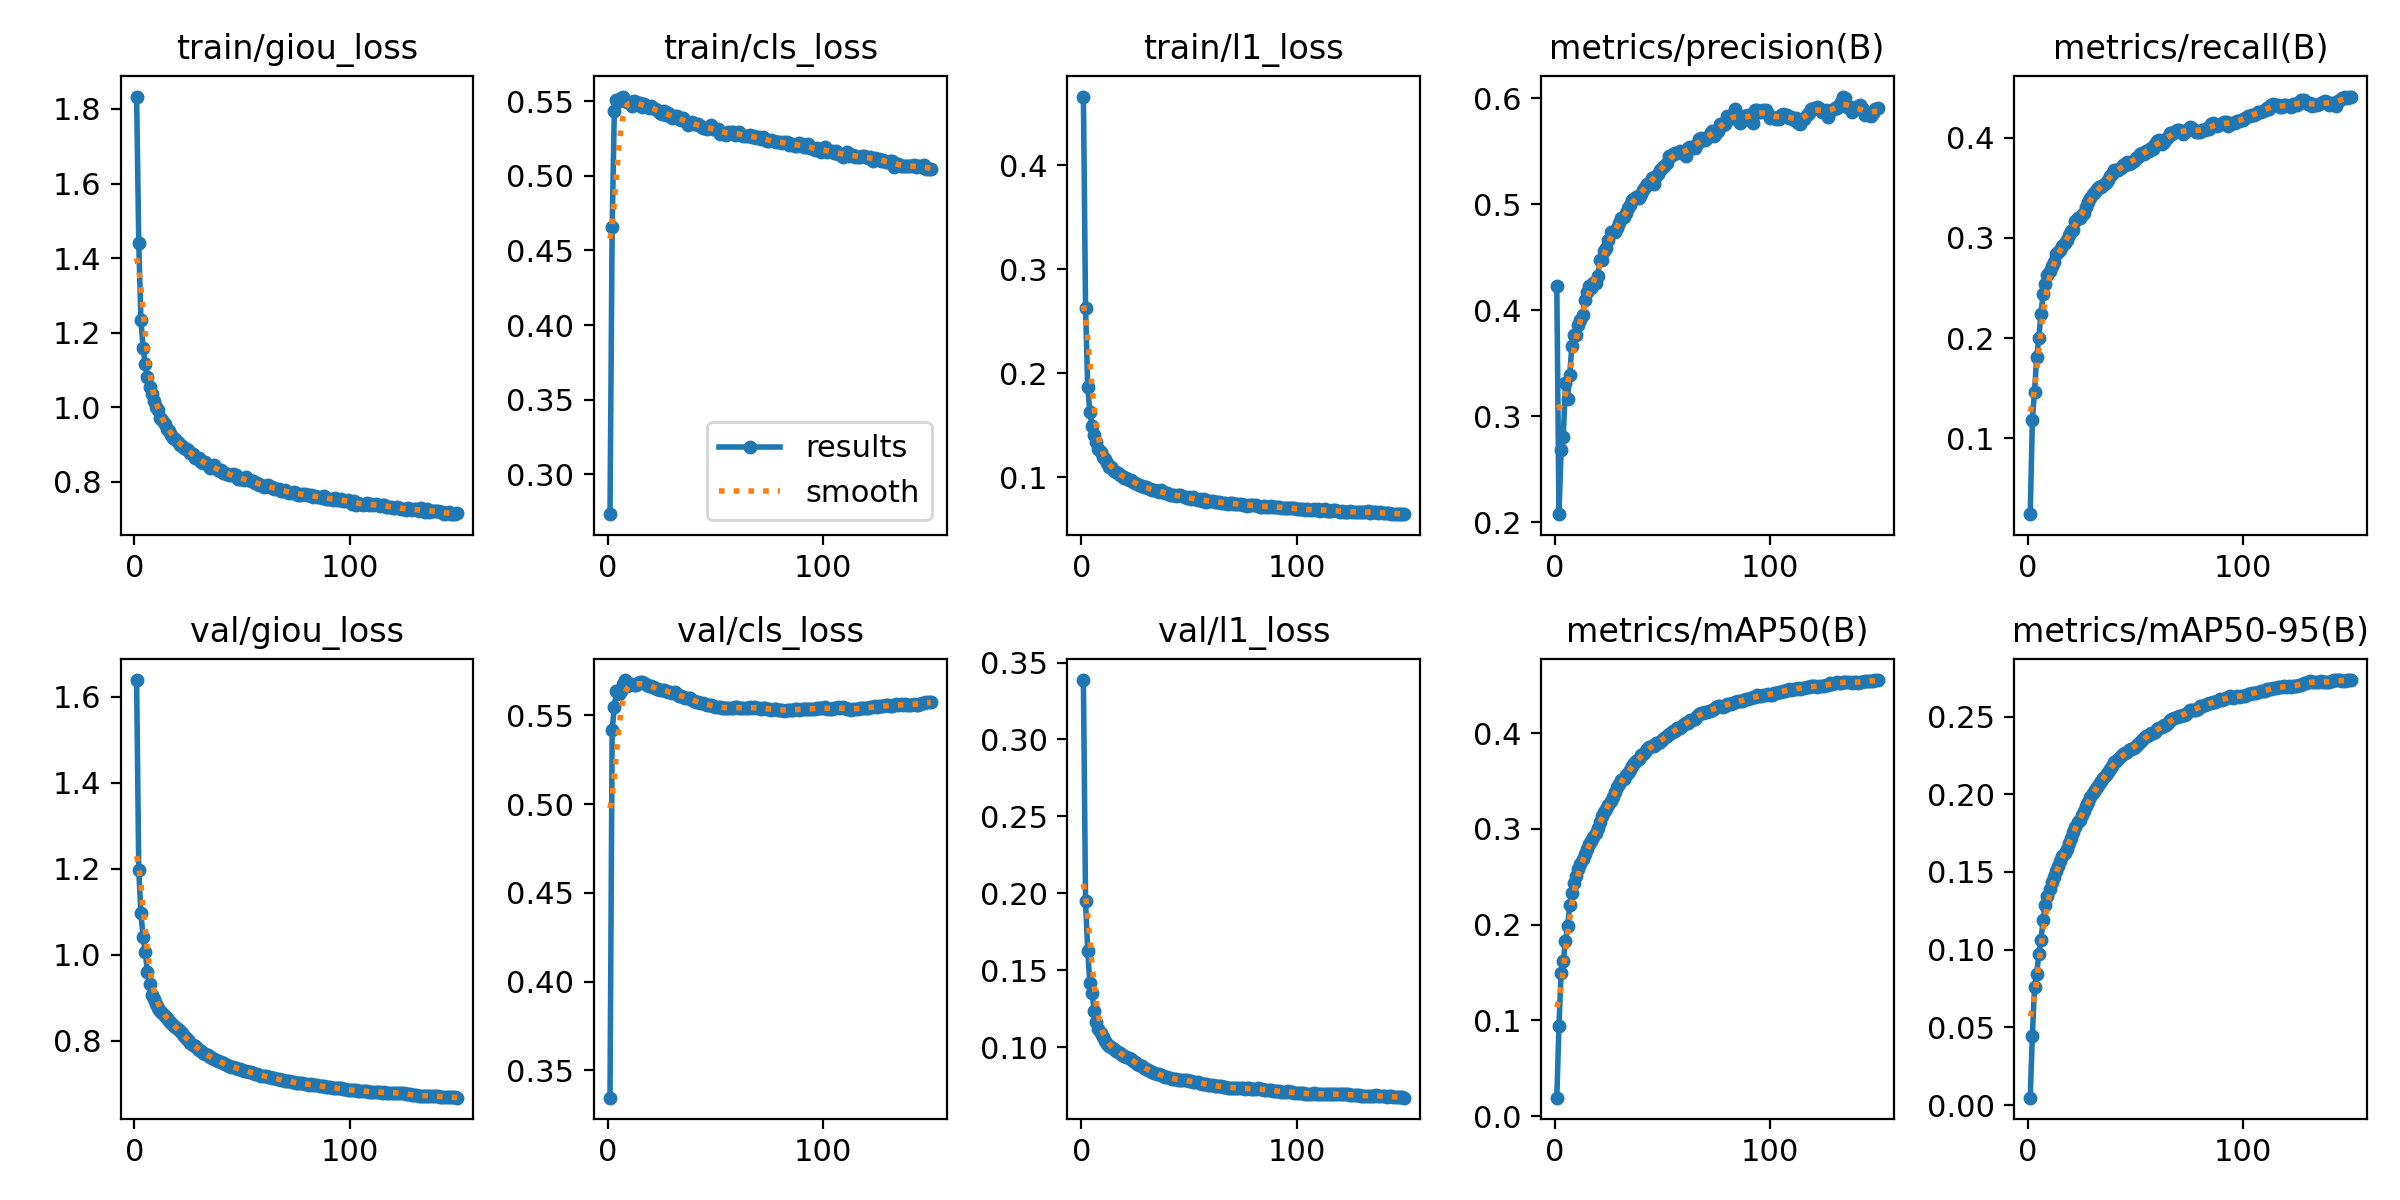

Values plotted in this chart, from the file beside it:
epoch, train/giou_loss, train/cls_loss, train/l1_loss, metrics/precision(B), metrics/recall(B), metrics/mAP50(B), metrics/mAP50-95(B), val/giou_loss, val/cls_loss, val/l1_loss, lr/pg0, lr/pg1, lr/pg2
1, 1.833, 0.2732, 0.466, 0.4229, 0.02389, 0.01942, 0.00481, 1.639, 0.3347, 0.3386, 0.01923, 8.085e-05, 8.085e-05
2, 1.441, 0.4657, 0.2626, 0.2075, 0.1176, 0.09431, 0.04478, 1.197, 0.5415, 0.1948, 0.0001, 0.0001, 0.0001
3, 1.235, 0.5438, 0.187, 0.2678, 0.1463, 0.15, 0.07579, 1.096, 0.5548, 0.1626, 0.0001, 0.0001, 0.0001
4, 1.16, 0.5509, 0.1628, 0.2802, 0.1809, 0.1617, 0.08406, 1.041, 0.5636, 0.1416, 0.0001, 0.0001, 0.0001
5, 1.116, 0.5504, 0.1493, 0.3311, 0.2004, 0.1825, 0.0974, 1.006, 0.562, 0.135, 0.0001, 0.0001, 0.0001
6, 1.081, 0.5519, 0.1407, 0.3166, 0.2243, 0.1987, 0.1064, 0.9607, 0.5636, 0.1237, 0.0001, 0.0001, 0.0001
7, 1.055, 0.5532, 0.134, 0.3393, 0.244, 0.2202, 0.1191, 0.9327, 0.5677, 0.116, 0.0001, 0.0001, 0.0001
8, 1.035, 0.5505, 0.1275, 0.3666, 0.2536, 0.2327, 0.1288, 0.9063, 0.5698, 0.1115, 0.0001, 0.0001, 0.0001
9, 1.018, 0.5492, 0.1239, 0.377, 0.2628, 0.2439, 0.1343, 0.8956, 0.5666, 0.1091, 0.0001, 0.0001, 0.0001
10, 1.001, 0.5498, 0.1192, 0.3771, 0.267, 0.2505, 0.1388, 0.8861, 0.5676, 0.1064, 0.0001, 0.0001, 0.0001
11, 0.9933, 0.547, 0.1179, 0.3865, 0.272, 0.2586, 0.1438, 0.8762, 0.5673, 0.1039, 0.0001, 0.0001, 0.0001
12, 0.9717, 0.5501, 0.1136, 0.3909, 0.2757, 0.2629, 0.1466, 0.8692, 0.5672, 0.1022, 0.0001, 0.0001, 0.0001
13, 0.9663, 0.5496, 0.1102, 0.3951, 0.284, 0.2685, 0.1506, 0.863, 0.5673, 0.1006, 0.0001, 0.0001, 0.0001
14, 0.9556, 0.5483, 0.11, 0.4096, 0.2863, 0.2738, 0.1538, 0.8572, 0.5681, 0.09986, 0.0001, 0.0001, 0.0001
15, 0.9424, 0.5487, 0.1057, 0.4169, 0.288, 0.2789, 0.1569, 0.8522, 0.5685, 0.09896, 0.0001, 0.0001, 0.0001
16, 0.9361, 0.5462, 0.1052, 0.4224, 0.292, 0.2843, 0.1601, 0.846, 0.5688, 0.09777, 0.0001, 0.0001, 0.0001
17, 0.9265, 0.5481, 0.1043, 0.4206, 0.295, 0.2874, 0.1625, 0.8412, 0.5682, 0.09689, 0.0001, 0.0001, 0.0001
18, 0.9185, 0.547, 0.1023, 0.4257, 0.2976, 0.2911, 0.1651, 0.8373, 0.5669, 0.09609, 0.0001, 0.0001, 0.0001
19, 0.9149, 0.5456, 0.1009, 0.4257, 0.3033, 0.2955, 0.1684, 0.8319, 0.5667, 0.09514, 0.0001, 0.0001, 0.0001
20, 0.9073, 0.547, 0.099, 0.4326, 0.3066, 0.3012, 0.1719, 0.8263, 0.5664, 0.09416, 0.0001, 0.0001, 0.0001
21, 0.9001, 0.5454, 0.09881, 0.447, 0.3082, 0.3072, 0.1755, 0.8211, 0.5657, 0.09339, 0.0001, 0.0001, 0.0001
22, 0.8969, 0.5447, 0.0971, 0.4476, 0.3165, 0.3131, 0.1792, 0.8169, 0.5652, 0.09295, 0.0001, 0.0001, 0.0001
23, 0.8909, 0.544, 0.09689, 0.4558, 0.3196, 0.3175, 0.1821, 0.8115, 0.5646, 0.09213, 0.0001, 0.0001, 0.0001
24, 0.8889, 0.5419, 0.09563, 0.4584, 0.32, 0.3207, 0.1837, 0.8058, 0.5644, 0.09093, 0.0001, 0.0001, 0.0001
25, 0.8869, 0.5416, 0.09469, 0.4659, 0.3233, 0.3251, 0.1866, 0.8005, 0.5641, 0.09001, 0.0001, 0.0001, 0.0001
26, 0.8781, 0.5433, 0.09337, 0.474, 0.325, 0.3293, 0.1891, 0.7946, 0.5642, 0.08898, 0.0001, 0.0001, 0.0001
27, 0.8746, 0.5406, 0.09241, 0.4739, 0.3307, 0.3335, 0.1922, 0.79, 0.5636, 0.08812, 0.0001, 0.0001, 0.0001
28, 0.8641, 0.5424, 0.09116, 0.4738, 0.3356, 0.3385, 0.1952, 0.7871, 0.563, 0.08774, 0.0001, 0.0001, 0.0001
29, 0.8649, 0.5402, 0.09038, 0.4779, 0.3395, 0.3434, 0.1983, 0.7826, 0.5632, 0.08659, 0.0001, 0.0001, 0.0001
30, 0.8639, 0.5387, 0.0902, 0.4822, 0.3435, 0.3467, 0.2008, 0.7788, 0.5627, 0.08607, 0.0001, 0.0001, 0.0001
31, 0.8536, 0.5403, 0.08937, 0.4874, 0.3465, 0.3506, 0.203, 0.7746, 0.5629, 0.0851, 0.0001, 0.0001, 0.0001
32, 0.8511, 0.5401, 0.08889, 0.4876, 0.3485, 0.3525, 0.2047, 0.7717, 0.5621, 0.08432, 0.0001, 0.0001, 0.0001
33, 0.8531, 0.538, 0.08766, 0.4921, 0.3512, 0.3562, 0.2068, 0.7692, 0.5609, 0.08398, 0.0001, 0.0001, 0.0001
34, 0.8465, 0.5373, 0.08747, 0.4961, 0.351, 0.3587, 0.2087, 0.7658, 0.5607, 0.08338, 0.0001, 0.0001, 0.0001
35, 0.8386, 0.5389, 0.08634, 0.4991, 0.3526, 0.3616, 0.2105, 0.7626, 0.5602, 0.0828, 0.0001, 0.0001, 0.0001
36, 0.8389, 0.5369, 0.08591, 0.5042, 0.3549, 0.3656, 0.2125, 0.7594, 0.5599, 0.08225, 0.0001, 0.0001, 0.0001
37, 0.8442, 0.5342, 0.08758, 0.5054, 0.3583, 0.3685, 0.2143, 0.7564, 0.5598, 0.08188, 0.0001, 0.0001, 0.0001
38, 0.8362, 0.5355, 0.08533, 0.507, 0.3619, 0.371, 0.2163, 0.754, 0.5595, 0.08118, 0.0001, 0.0001, 0.0001
39, 0.8333, 0.5359, 0.08508, 0.506, 0.3639, 0.3734, 0.218, 0.7517, 0.5588, 0.08077, 0.0001, 0.0001, 0.0001
40, 0.8314, 0.5348, 0.08482, 0.5101, 0.3676, 0.3769, 0.2206, 0.75, 0.5581, 0.08063, 0.0001, 0.0001, 0.0001
41, 0.8246, 0.5349, 0.08318, 0.5132, 0.3682, 0.3782, 0.2212, 0.7475, 0.5575, 0.07994, 0.0001, 0.0001, 0.0001
42, 0.823, 0.5347, 0.08281, 0.5164, 0.368, 0.3804, 0.2229, 0.7454, 0.5573, 0.07942, 0.0001, 0.0001, 0.0001
43, 0.8209, 0.5332, 0.08256, 0.5194, 0.3695, 0.3833, 0.2244, 0.7435, 0.5569, 0.07941, 0.0001, 0.0001, 0.0001
44, 0.8186, 0.5324, 0.08174, 0.519, 0.3733, 0.3854, 0.2257, 0.7409, 0.5568, 0.07901, 0.0001, 0.0001, 0.0001
45, 0.8192, 0.5321, 0.08254, 0.5248, 0.373, 0.3868, 0.2268, 0.7389, 0.5562, 0.07877, 0.0001, 0.0001, 0.0001
46, 0.8214, 0.5315, 0.08258, 0.5196, 0.3755, 0.387, 0.227, 0.7378, 0.5559, 0.07842, 0.0001, 0.0001, 0.0001
47, 0.8179, 0.532, 0.08197, 0.5271, 0.3741, 0.3897, 0.2286, 0.7362, 0.5558, 0.07829, 0.0001, 0.0001, 0.0001
48, 0.8069, 0.534, 0.08079, 0.5289, 0.3745, 0.3898, 0.2288, 0.7348, 0.5556, 0.07853, 0.0001, 0.0001, 0.0001
49, 0.809, 0.5317, 0.07964, 0.5319, 0.3767, 0.391, 0.2296, 0.7339, 0.5551, 0.07846, 0.0001, 0.0001, 0.0001
50, 0.8069, 0.5315, 0.08057, 0.5344, 0.3797, 0.3928, 0.2308, 0.7325, 0.5548, 0.07822, 0.0001, 0.0001, 0.0001
51, 0.804, 0.5314, 0.07857, 0.5363, 0.381, 0.3947, 0.2322, 0.7303, 0.5544, 0.078, 0.0001, 0.0001, 0.0001
52, 0.812, 0.5283, 0.08092, 0.5393, 0.3843, 0.3968, 0.2339, 0.7289, 0.5546, 0.07744, 0.0001, 0.0001, 0.0001
53, 0.8042, 0.5289, 0.07942, 0.5453, 0.3849, 0.3992, 0.2352, 0.7277, 0.5543, 0.0775, 0.0001, 0.0001, 0.0001
54, 0.8027, 0.5282, 0.07832, 0.546, 0.384, 0.4005, 0.2362, 0.7268, 0.554, 0.07736, 0.0001, 0.0001, 0.0001
55, 0.8026, 0.5274, 0.07872, 0.5474, 0.3868, 0.4022, 0.2376, 0.7248, 0.5541, 0.07688, 0.0001, 0.0001, 0.0001
56, 0.7966, 0.5294, 0.07695, 0.5488, 0.3872, 0.4027, 0.2378, 0.723, 0.5539, 0.07618, 0.0001, 0.0001, 0.0001
57, 0.798, 0.5295, 0.07867, 0.5484, 0.3899, 0.4052, 0.2394, 0.7217, 0.5538, 0.07604, 0.0001, 0.0001, 0.0001
58, 0.7906, 0.5294, 0.07648, 0.5507, 0.3885, 0.4055, 0.2393, 0.7206, 0.5542, 0.07586, 0.0001, 0.0001, 0.0001
59, 0.7915, 0.5277, 0.07718, 0.5488, 0.3938, 0.407, 0.2402, 0.7185, 0.5548, 0.07562, 0.0001, 0.0001, 0.0001
60, 0.7873, 0.5283, 0.07674, 0.5478, 0.3967, 0.4093, 0.2418, 0.7172, 0.5549, 0.07537, 0.0001, 0.0001, 0.0001
... 90 more rows
